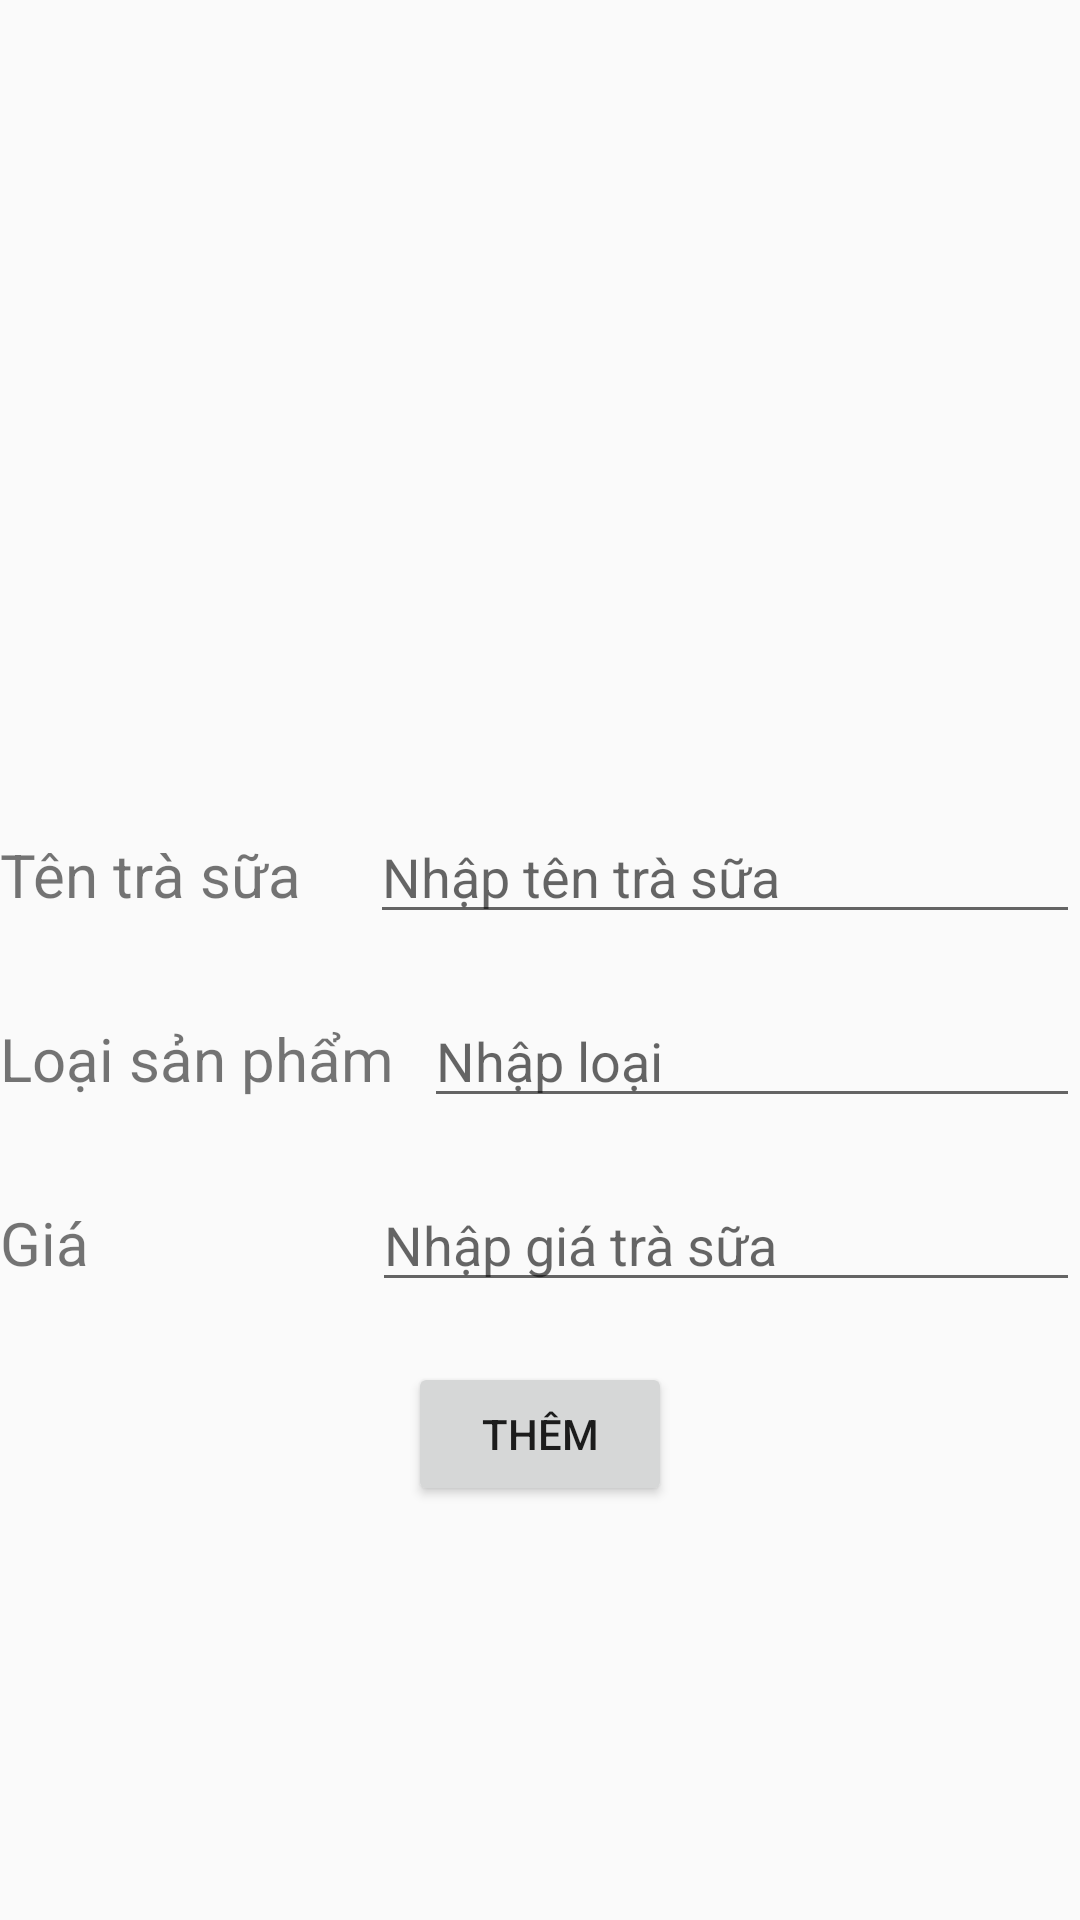

The Android layout XML behind this screen, and the referenced resources:
<!-- AndroidManifest.xml: application theme Theme.Doan1 -->
<!-- res/layout/activity_add.xml -->
<?xml version="1.0" encoding="utf-8"?>
<LinearLayout xmlns:android="http://schemas.android.com/apk/res/android"
    xmlns:app="http://schemas.android.com/apk/res-auto"
    xmlns:tools="http://schemas.android.com/tools"
    android:layout_width="match_parent"
    android:layout_height="match_parent"
    android:layout_margin="5dp"
    tools:context=".AddActivity"
    android:orientation="vertical">

    <ImageView
        android:id="@+id/imageView2"
        android:layout_width="wrap_content"
        android:layout_height="200dp"
        android:layout_marginTop="20dp"
        app:srcCompat="@drawable/logo_tra_sua_doc_dao_082031749" />

    <LinearLayout
        android:layout_width="match_parent"
        android:layout_height="wrap_content"
        android:layout_marginBottom="20dp"
        android:layout_marginTop="50dp">
        <TextView
            android:id="@+id/txtTitle"
            android:layout_width="wrap_content"
            android:layout_height="wrap_content"
            android:text="Tên trà sữa"
            android:layout_weight="1"
            android:layout_marginRight="10dp"
            android:textSize="20dp" />
        <EditText
            android:id="@+id/edTitle"
            android:layout_width="wrap_content"
            android:layout_height="wrap_content"
            android:ems="10"
            android:layout_weight="2"
            android:hint="Nhập tên trà sữa"
            android:inputType="text" />

    </LinearLayout>

    <LinearLayout
        android:layout_width="match_parent"
        android:layout_height="wrap_content"
        android:layout_marginBottom="20dp">

        <TextView
            android:id="@+id/txtCategory"
            android:layout_width="wrap_content"
            android:layout_height="wrap_content"
            android:layout_marginRight="10dp"
            android:text="Loại sản phẩm"
            android:textSize="20dp" />

        <EditText
            android:id="@+id/edCategory"
            android:layout_width="wrap_content"
            android:layout_height="wrap_content"
            android:ems="10"
            android:layout_weight="2"
            android:hint="Nhập loại"
            android:inputType="text" />
    </LinearLayout>
    <LinearLayout
        android:layout_width="match_parent"
        android:layout_height="wrap_content"
        android:layout_marginBottom="20dp">

        <TextView
            android:id="@+id/txtPrice"
            android:layout_width="101dp"
            android:layout_height="wrap_content"
            android:layout_weight="1"
            android:text="Giá"
            android:layout_marginRight="10dp"
            android:textSize="20dp" />
        <EditText
            android:id="@+id/edPrice"
            android:layout_width="wrap_content"
            android:layout_height="wrap_content"
            android:ems="10"
            android:layout_weight="2"
            android:hint="Nhập giá trà sữa"
            android:inputType="number" />
    </LinearLayout>

    <Button
        android:id="@+id/btnAdd"
        android:layout_width="wrap_content"
        android:layout_height="wrap_content"
        android:layout_gravity="center"
        android:text="Thêm" />




</LinearLayout>
<!-- resources referenced by this layout -->
<resources>
  <style name="Theme.Doan1" parent="Base.Theme.Doan1" />
  <style name="Base.Theme.Doan1" parent="Theme.AppCompat.Light.DarkActionBar">
          
          <item name="colorPrimary">#26B3A7</item>
      </style>
</resources>
